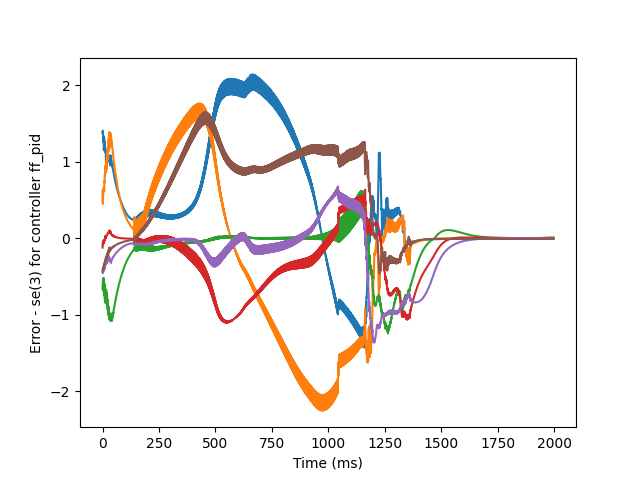

Source data for this figure (header and first rows):
1.5315599088338594, 0.4103802407319167, -0.41038024073191665, -0.10040849912632134, -0.515517746917261, -0.45082792705759495
1.38, 0.4744, -0.6601, -0.1207, -0.4489, -0.4237
1.408, 0.6265, -0.5775, -0.05645, -0.4546, -0.402
1.359, 0.4501, -0.5316, -0.0791, -0.4523, -0.42
1.33, 0.6014, -0.689, -0.07389, -0.416, -0.3844
1.257, 0.6458, -0.5184, -0.03009, -0.4228, -0.3751
1.337, 0.6251, -0.6714, -0.06398, -0.4178, -0.3789
1.152, 0.6644, -0.5645, -0.02633, -0.3784, -0.3438
1.321, 0.6118, -0.5653, -0.04244, -0.4182, -0.3738
1.18, 0.7423, -0.7422, -0.04327, -0.3646, -0.3309
1.27, 0.73, -0.5987, -0.01697, -0.3964, -0.3465
1.155, 0.8443, -0.7959, -0.02023, -0.3463, -0.3039
1.21, 0.8216, -0.6452, 0.004528, -0.3732, -0.3174
1.134, 0.9331, -0.8428, -0.0006814, -0.3261, -0.2822
1.124, 0.9507, -0.7001, 0.03462, -0.3406, -0.2784
1.155, 0.8894, -0.7992, -0.00131, -0.3338, -0.2877
1.019, 0.9261, -0.7366, 0.02316, -0.305, -0.2453
1.133, 0.8633, -0.6714, 0.02177, -0.3368, -0.2825
1.04, 1.006, -0.8372, 0.02541, -0.2984, -0.2367
1.126, 0.9081, -0.7052, 0.03225, -0.3285, -0.2658
1.035, 1.057, -0.8615, 0.0363, -0.2877, -0.2236
1.117, 0.9691, -0.7518, 0.04453, -0.3157, -0.2467
1.032, 1.123, -0.8991, 0.0498, -0.2774, -0.2051
1.108, 1.028, -0.7999, 0.05597, -0.3022, -0.2284
1.03, 1.187, -0.9383, 0.06241, -0.2677, -0.1867
1.099, 1.083, -0.8463, 0.06575, -0.2891, -0.2118
1.028, 1.247, -0.9764, 0.0737, -0.258, -0.1692
1.09, 1.134, -0.8896, 0.07388, -0.2768, -0.1971
1.025, 1.303, -1.012, 0.08381, -0.2487, -0.1527
1.073, 1.203, -0.9472, 0.08564, -0.2581, -0.1756
1.016, 1.379, -1.059, 0.09883, -0.2342, -0.1285
1.03, 1.184, -0.9848, 0.07851, -0.268, -0.1709
1.04, 1.387, -1.038, 0.1009, -0.2626, -0.1223
0.9879, 1.184, -1.027, 0.07278, -0.2771, -0.1647
1.062, 1.382, -1.014, 0.0968, -0.2901, -0.1227
0.9556, 1.21, -1.068, 0.07197, -0.2827, -0.157
1.083, 1.371, -0.9892, 0.08985, -0.3111, -0.1278
0.9601, 1.266, -1.081, 0.07241, -0.2951, -0.1446
1.082, 1.341, -0.9812, 0.07144, -0.3177, -0.139
1.013, 1.314, -1.044, 0.05431, -0.3212, -0.1343
1.021, 1.309, -1.044, 0.05633, -0.2963, -0.1337
1.001, 1.285, -1.066, 0.04911, -0.2802, -0.1311
0.9948, 1.259, -1.074, 0.04702, -0.2791, -0.1249
0.985, 1.214, -1.079, 0.04085, -0.2727, -0.1279
0.9387, 1.198, -1.053, 0.04003, -0.2631, -0.1173
0.9601, 1.169, -1.037, 0.04163, -0.2625, -0.1237
0.9112, 1.124, -1.035, 0.0298, -0.2536, -0.1143
0.9009, 1.127, -1.003, 0.04001, -0.248, -0.1139
0.893, 1.076, -0.9735, 0.03161, -0.2476, -0.1141
0.8746, 1.056, -0.9855, 0.02657, -0.2413, -0.1094
0.8474, 1.036, -0.9433, 0.03194, -0.2357, -0.1062
0.8455, 1.009, -0.9319, 0.02624, -0.234, -0.108
0.8206, 0.9795, -0.9201, 0.02399, -0.2267, -0.1011
0.8051, 0.9661, -0.8968, 0.02703, -0.2243, -0.1015
0.7942, 0.9352, -0.879, 0.02128, -0.2193, -0.1001
0.7761, 0.9157, -0.8692, 0.02218, -0.2141, -0.09573
0.7602, 0.8957, -0.8447, 0.0219, -0.2114, -0.09571
0.7524, 0.8709, -0.8342, 0.01815, -0.2064, -0.09379
0.7319, 0.851, -0.8186, 0.01913, -0.2024, -0.09018
0.7227, 0.8329, -0.8001, 0.01764, -0.1994, -0.09077
0.7097, 0.8085, -0.7885, 0.01536, -0.1946, -0.08726
... 1,938 more rows
